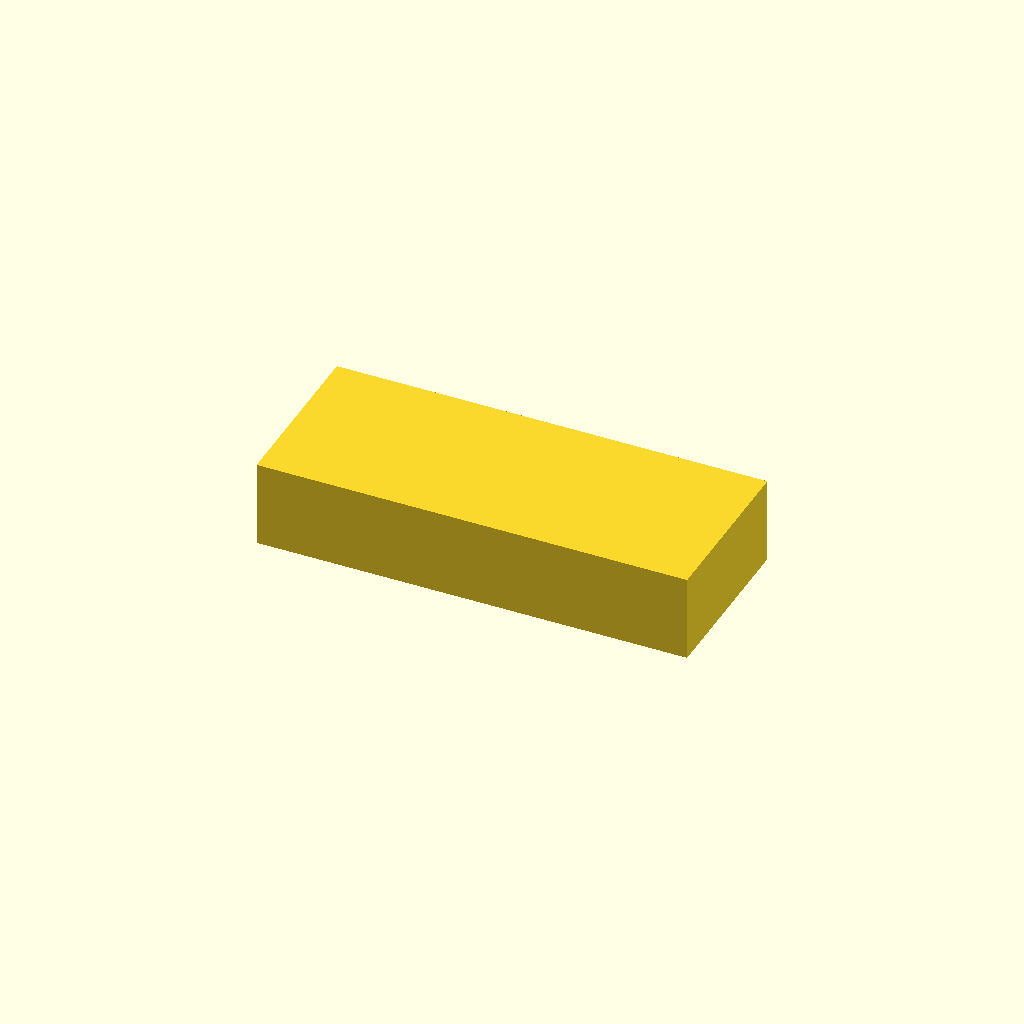
Cell 1: rendered with the file's own defaults.
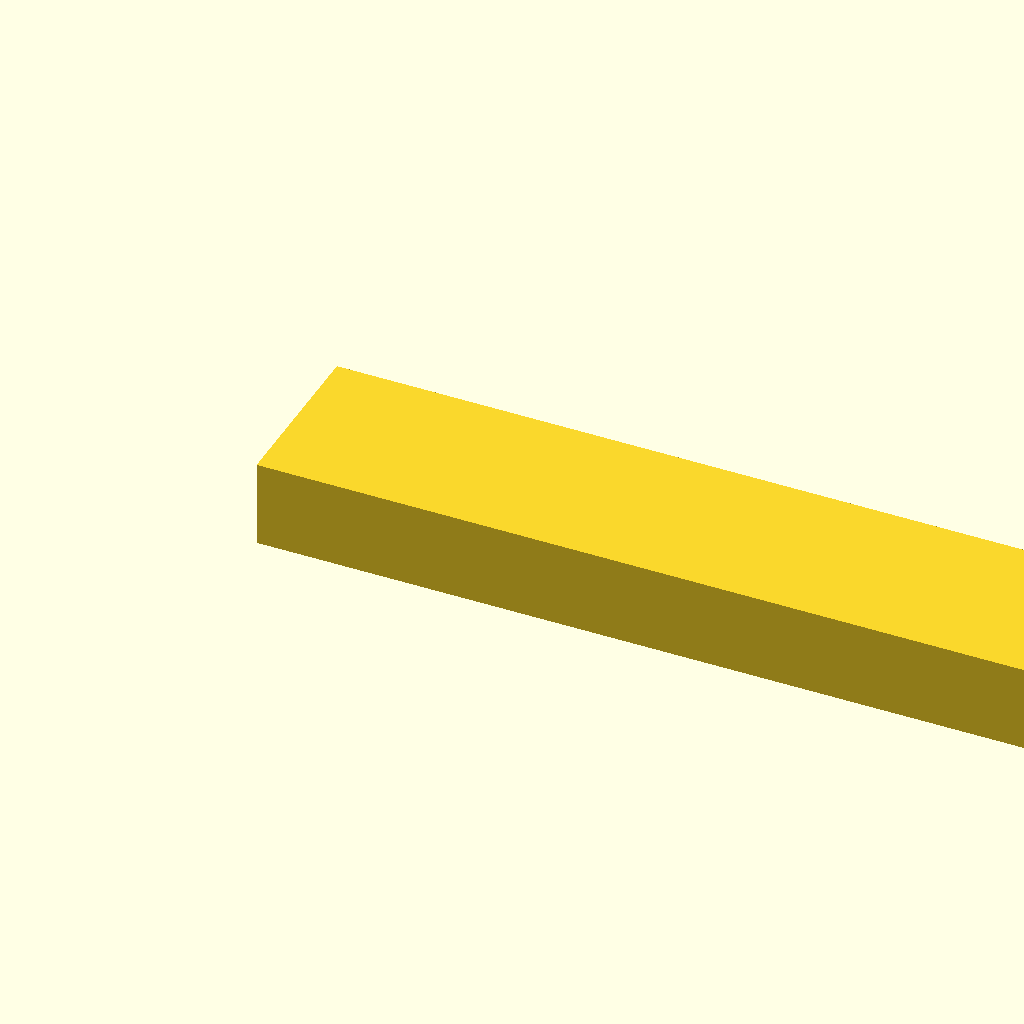
Cell 2: the same model with block_length = 100.
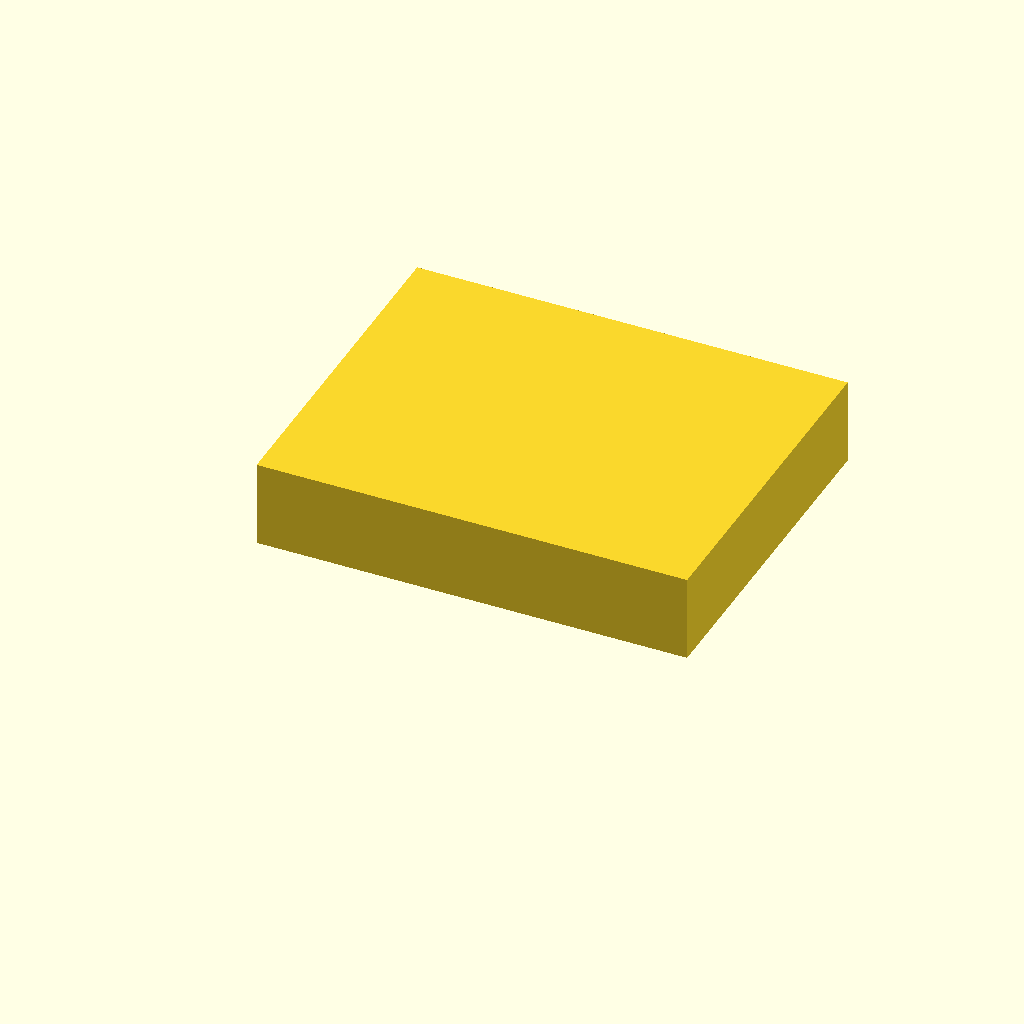
Cell 3 — block_width set to 40, the other parameters unchanged.
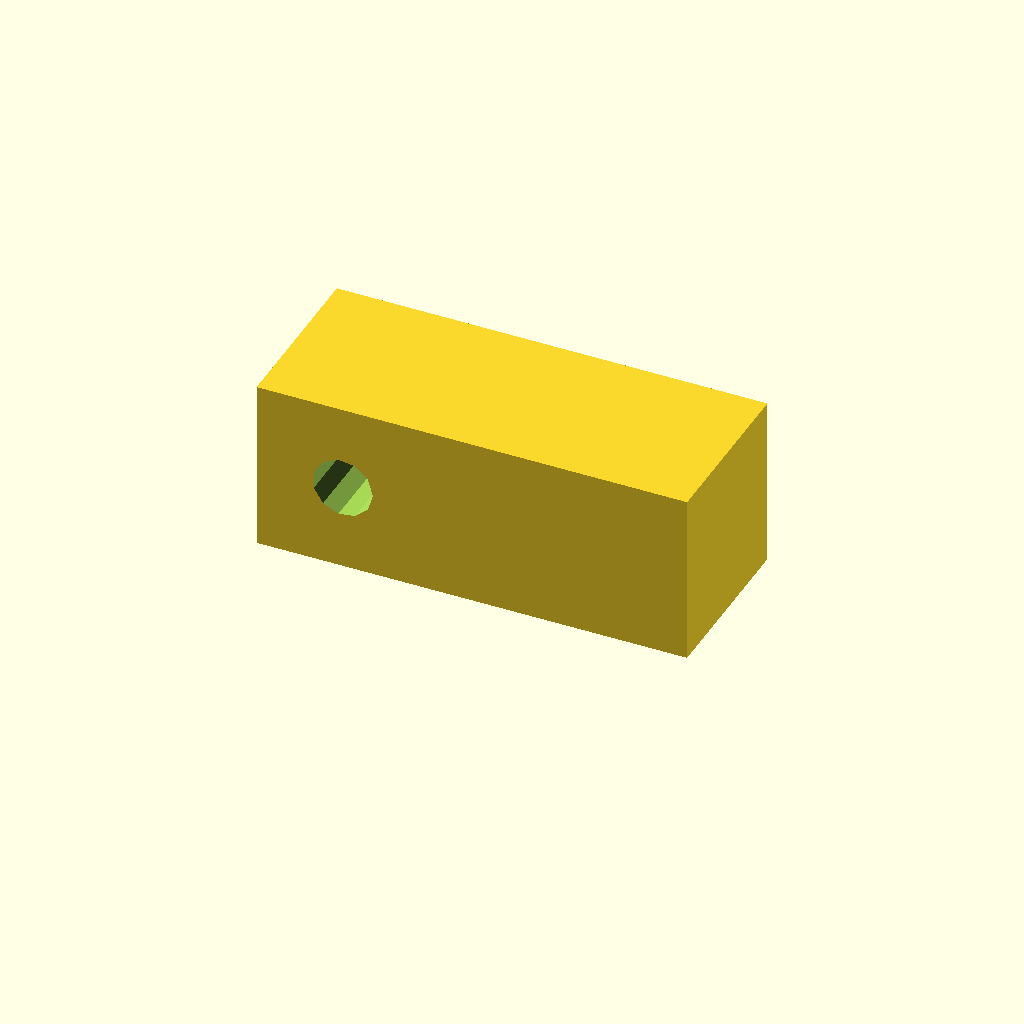
Cell 4: the same model with block_height = 20.
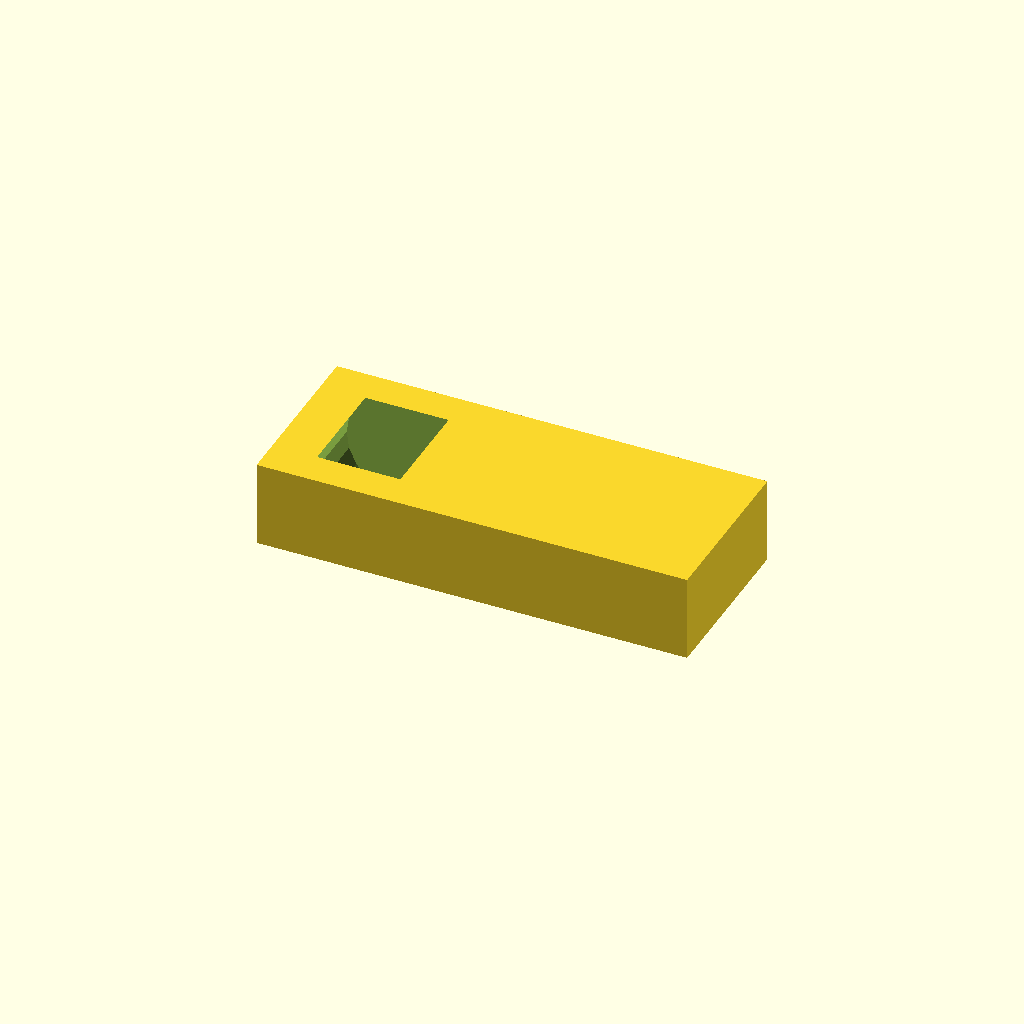
Cell 5: hole_diameter = 14 (everything else at default).
All cells are drawn from one camera (rotation 55°, 0°, 25°, orthographic, colour scheme Cornfield), so only the parameter changes between them.
Source of the model, WHUCAD_2798/0100/100000942/output_2/100000942.scad:
// Dimensions for the rectangular blocks
block_length = 50;  // length of block
block_width = 20;   // width of block
block_height = 10;  // height of block
hole_diameter = 7;  // slightly increased diameter of holes
hole_spacing = 35;  // adjusted distance to move holes towards one end

module rectangular_block_with_holes() {
    // Create the block
    difference() {
        // Main block
        cube([block_length, block_width, block_height]);

        // Holes in the block
        translate([block_length/2 - hole_spacing, block_width/2, block_height/2])
            rotate([90, 0, 0])  // Align the holes vertically
            cylinder(h = block_height + 2, r = hole_diameter / 2, center = true);

        translate([block_length/2 + hole_spacing - block_length, block_width/2, block_height/2])
            rotate([90, 0, 0])  // Align the holes vertically
            cylinder(h = block_height + 2, r = hole_diameter / 2, center = true);
    }
}

// Single block for the original model
rectangular_block_with_holes();
Customizer parameters (derived from the source; name, type, default, range or options):
block_length: number, default 50
block_width: number, default 20
block_height: number, default 10
hole_diameter: number, default 7
hole_spacing: number, default 35
